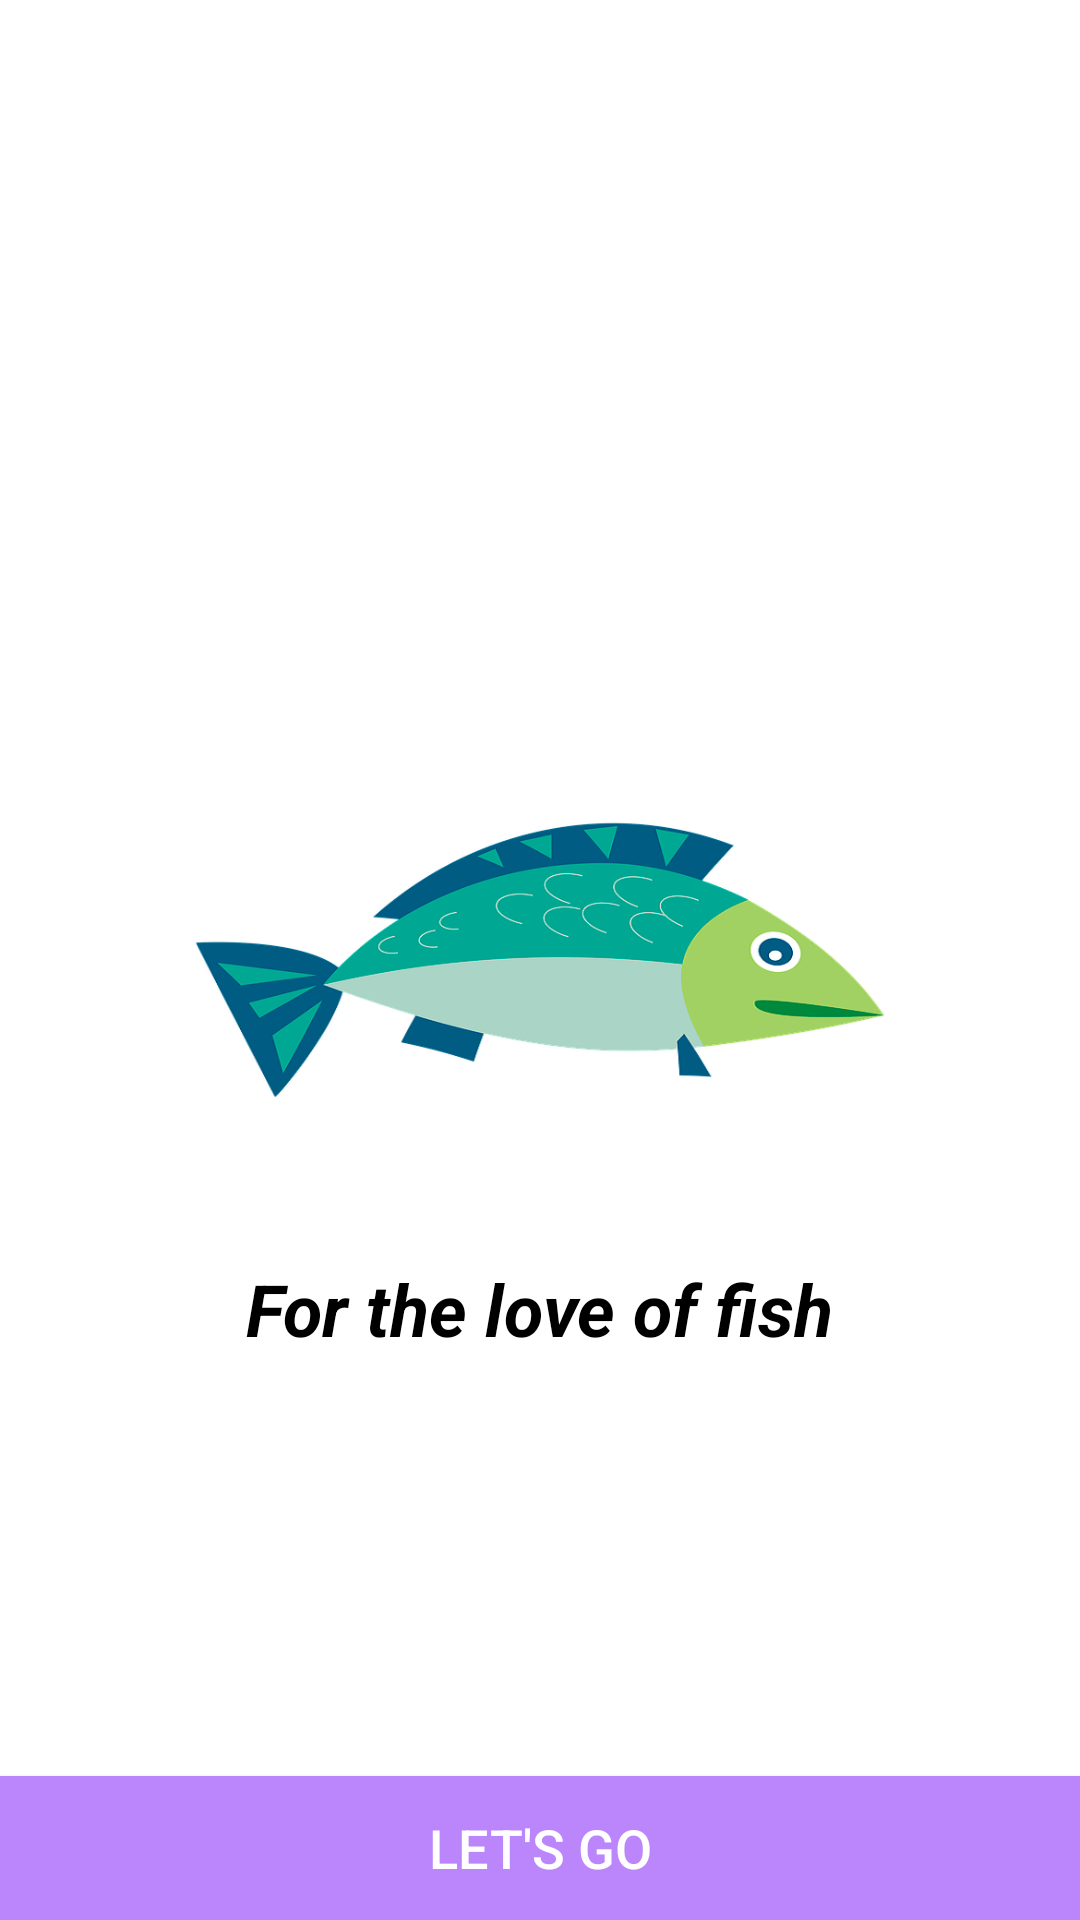

This screen was rendered from an Android layout file. Write that file and the resources it references.
<!-- AndroidManifest.xml: application theme Theme.FishJoints -->
<!-- res/layout/welcome_activity.xml -->
<?xml version="1.0" encoding="utf-8"?>
<androidx.constraintlayout.widget.ConstraintLayout xmlns:android="http://schemas.android.com/apk/res/android"
    xmlns:app="http://schemas.android.com/apk/res-auto"
    xmlns:tools="http://schemas.android.com/tools"
    android:layout_width="match_parent"
    android:layout_height="match_parent"
    tools:context=".WelcomeActivity">

    <ImageView
        android:id="@+id/fish"
        android:layout_width="wrap_content"
        android:layout_height="200dp"
        android:src="@drawable/fish"
        app:layout_constraintStart_toStartOf="parent"
        app:layout_constraintEnd_toEndOf="parent"
        app:layout_constraintTop_toTopOf="parent"
        app:layout_constraintBottom_toBottomOf="parent"
        />

    <TextView
        android:layout_width="wrap_content"
        android:layout_height="wrap_content"
        app:layout_constraintTop_toBottomOf="@id/fish"
        android:text="For the love of fish"
        app:layout_constraintStart_toStartOf="parent"
        app:layout_constraintEnd_toEndOf="parent"
        android:textColor="@android:color/black"
        android:textStyle="italic|bold"
        android:textSize="24sp"
        />

    <androidx.appcompat.widget.AppCompatButton
        android:id="@+id/let_us_go"
        android:layout_width="match_parent"
        android:layout_height="wrap_content"
        android:text="Let's Go"
        android:textSize="18sp"
        android:textColor="@color/white"
        android:background="@color/purple_200"
        app:layout_constraintBottom_toBottomOf="parent"
        />

</androidx.constraintlayout.widget.ConstraintLayout>
<!-- resources referenced by this layout -->
<resources>
  <!-- drawable fish: png bitmap (drawable, 46653 bytes) -->
  <style name="Theme.FishJoints" parent="Theme.MaterialComponents.DayNight.DarkActionBar">
          
          <item name="colorPrimary">@color/purple_500</item>
          <item name="colorPrimaryVariant">@color/purple_700</item>
          <item name="colorOnPrimary">@color/white</item>
          
          <item name="colorSecondary">@color/teal_200</item>
          <item name="colorSecondaryVariant">@color/teal_700</item>
          <item name="colorOnSecondary">@color/black</item>
          
          <item name="android:statusBarColor" tools:targetApi="l">?attr/colorPrimaryVariant</item>
          
      </style>
  <!-- not gathered from this repository: default colours our renderer supplied (Android Studio template values) -->
  <color name="purple_200">#FFBB86FC</color>
  <color name="purple_500">#FF6200EE</color>
  <color name="purple_700">#FF3700B3</color>
  <color name="teal_200">#FF03DAC5</color>
  <color name="teal_700">#FF018786</color>
  <color name="black">#FF000000</color>
  <color name="white">#FFFFFFFF</color>
</resources>
